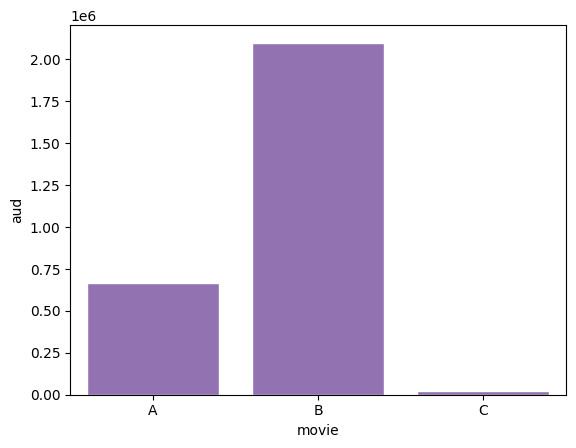

Reproduce this figure in Python. (Note: this script raises an exception after producing the figure.)





# 막대그래프로 표현---------------------------------------------------

import matplotlib.pyplot as plt
plt.rcParams['font.family']=['NanumGothic', 'sans-serif']
plt.rcParams['axes.unicode_minus'] = False

import seaborn as sns
import pandas as pd


movie_title = ['A', 'B', 'C']
audience = [664308, 2099131, 20067]

data = {'movie' : movie_title, 'aud' : audience}
df = pd.DataFrame(data)

print(df)


'''
        	           영화제목   		  누적관객
0    	           크루엘라   		  664308
1  	극장판 귀멸의 칼날: 무한열차편 	  2099131
2            	학교 가는 길    		  20067
'''

sns.barplot(data = df, x = 'movie', y = 'aud')
plt.show()

# -------------------------------------------------------------------------





# 차트 크기 변경 -------------------------------------------------------

import matplotlib.pyplot as plt
plt.rcParams['font.family']=['NanumGothic', 'sans-serif']
plt.rcParams['axes.unicode_minus'] = False

import seaborn as sns
import pandas as pd


movie_title = ['A', 'B', 'C']
audience = [664308, 2099131, 20067]

data = {'movie' : movie_title, 'aud' : audience}
df = pd.DataFrame(data)

print(df)


'''
        	           영화제목   		  누적관객
0    	           크루엘라   		  664308
1  	극장판 귀멸의 칼날: 무한열차편 	  2099131
2            	학교 가는 길    		  20067
'''

sns.barplot(data = df, x = 'movie', y = 'aud')
plt.show()


# -------------------------------------------------------------------------









# 차트 크기 변경 -------------------------------------------------------

import matplotlib.pyplot as plt
plt.rcParams['font.family']=['NanumGothic', 'sans-serif']
plt.rcParams['axes.unicode_minus'] = False

import seaborn as sns
import pandas as pd


movie_title = ['A', 'B', 'C']
audience = [664308, 2099131, 20067]

data = {'movie' : movie_title, 'aud' : audience}
df = pd.DataFrame(data)

print(df)

sns.set(rc={'figure.figsize':(10, 5)})
sns.barplot(data = df, x = 'movie', y = 'aud')
plt.show()


# -------------------------------------------------------------------------






# 정렬 -------------------------------------------------------------------

# 오름차순 - 누적관객수 별로 그리기
import matplotlib.pyplot as plt
plt.rcParams['font.family']=['NanumGothic', 'sans-serif']
plt.rcParams['axes.unicode_minus'] = False

import seaborn as sns
import pandas as pd


movie_title = ['A', 'B', 'C']
audience = [664308, 2099131, 20067]

data = {'movie' : movie_title, 'aud' : audience}
df = pd.DataFrame(data)

print(df)

sns.set(rc={'figure.figsize':(10, 5)})
sns.barplot(data = df, x = 'movie', y = 'aud', order = df.sort_values('aud').movie)
plt.show()





# 내림차순 - ascending 을 이용한 내림차순 정렬
import matplotlib.pyplot as plt
plt.rcParams['font.family']=['NanumGothic', 'sans-serif']
plt.rcParams['axes.unicode_minus'] = False

import seaborn as sns
import pandas as pd


movie_title = ['A', 'B', 'C']
audience = [664308, 2099131, 20067]

data = {'movie' : movie_title, 'aud' : audience}
df = pd.DataFrame(data)

print(df)

sns.set(rc={'figure.figsize':(10, 5)})
sns.barplot(data = df, x = 'movie', y = 'aud', order = df.sort_values('aud' , ascending = False ).movie)
plt.show()


# -------------------------------------------------------------------------













# 관객 수 포맷 변환----------------------------------------------------

import matplotlib.pyplot as plt
import matplotlib.ticker as mticker
import seaborn as sns
import pandas as pd

plt.rcParams['font.family']=['NanumGothic', 'sans-serif']
plt.rcParams['axes.unicode_minus'] = False



movie_title = ['A', 'B', 'C']
audience = [664308, 2099131, 20067]

data = {'movie' : movie_title, 'aud' : audience}
df = pd.DataFrame(data)

print(df)
sns.set(rc={'figure.figsize':(10, 5)})

#경고문 제거
ticks_labels = chart.get_yticks().tolist()
chart.yaxis.set_major_locator(mticker.FixedLocator(ticks_labels))

chart = sns.barplot(data = df, x = 'movie', y = 'aud', order = df.sort_values('aud' , ascending = False ).movie)
ylabels = ['{:,.0f}'.format(i) + '만 명' for i in chart.get_yticks() / 10000]

chart.set_yticklabels(ylabels)
plt.show()


# -------------------------------------------------------------------------











# 가로로 그리기 -------------------------------------------------------

import matplotlib.pyplot as plt
import matplotlib.ticker as mticker
import seaborn as sns
import pandas as pd

movie_title = ['A', 'B', 'C']
audience = [664308, 2099131, 20067]

data = {'movie' : movie_title, 'aud' : audience}
df = pd.DataFrame(data)

sns.set(rc={'figure.figsize':(10, 5)})

chart = sns.barplot(data = df, x = 'aud', y = 'movie', order = df.sort_values('aud' , ascending = False ).movie)
xlabels = ['{:,.0f}'.format(i) + 's' for i in chart.get_xticks() / 10000]
chart.set_xticklabels(xlabels)

plt.show()


# -------------------------------------------------------------------------








# 차트 색상 변경-----------------------------------------------------------

import matplotlib.pyplot as plt
import matplotlib.ticker as mticker
import seaborn as sns
import pandas as pd

movie_title = ['A', 'B', 'C']
audience = [664308, 2099131, 20067]

data = {'movie' : movie_title, 'aud' : audience}
df = pd.DataFrame(data)

sns.set(rc={'figure.figsize':(10, 5)})

chart = sns.barplot(data = df, x = 'aud', y = 'movie', order = df.sort_values('aud' , ascending = False).movie ,color='blue')
xlabels = ['{:,.0f}'.format(i) + 's' for i in chart.get_xticks() / 10000]
chart.set_xticklabels(xlabels)

plt.show()

# -------------------------------------------------------------------------









# 제목 추가, 폰트 사이즈 변경 ----------------------------------------

import matplotlib.pyplot as plt
import matplotlib.ticker as mticker
import seaborn as sns
import pandas as pd

movie_title = ['A', 'B', 'C']
audience = [664308, 2099131, 20067]

data = {'movie' : movie_title, 'aud' : audience}
df = pd.DataFrame(data)

sns.set(rc={'figure.figsize':(10, 5)})

chart = sns.barplot(data = df, x = 'aud', y = 'movie', order = df.sort_values('aud' , ascending = False).movie ,color='blue')
xlabels = ['{:,.0f}'.format(i) + 's' for i in chart.get_xticks() / 10000]
chart.set_xticklabels(xlabels)

plt.xlabel('aud', fontsize = 15)
plt.ylabel('moive', fontsize = 15)
plt.title('wow', fontsize = 20)
plt.show()


# -------------------------------------------------------------------------





